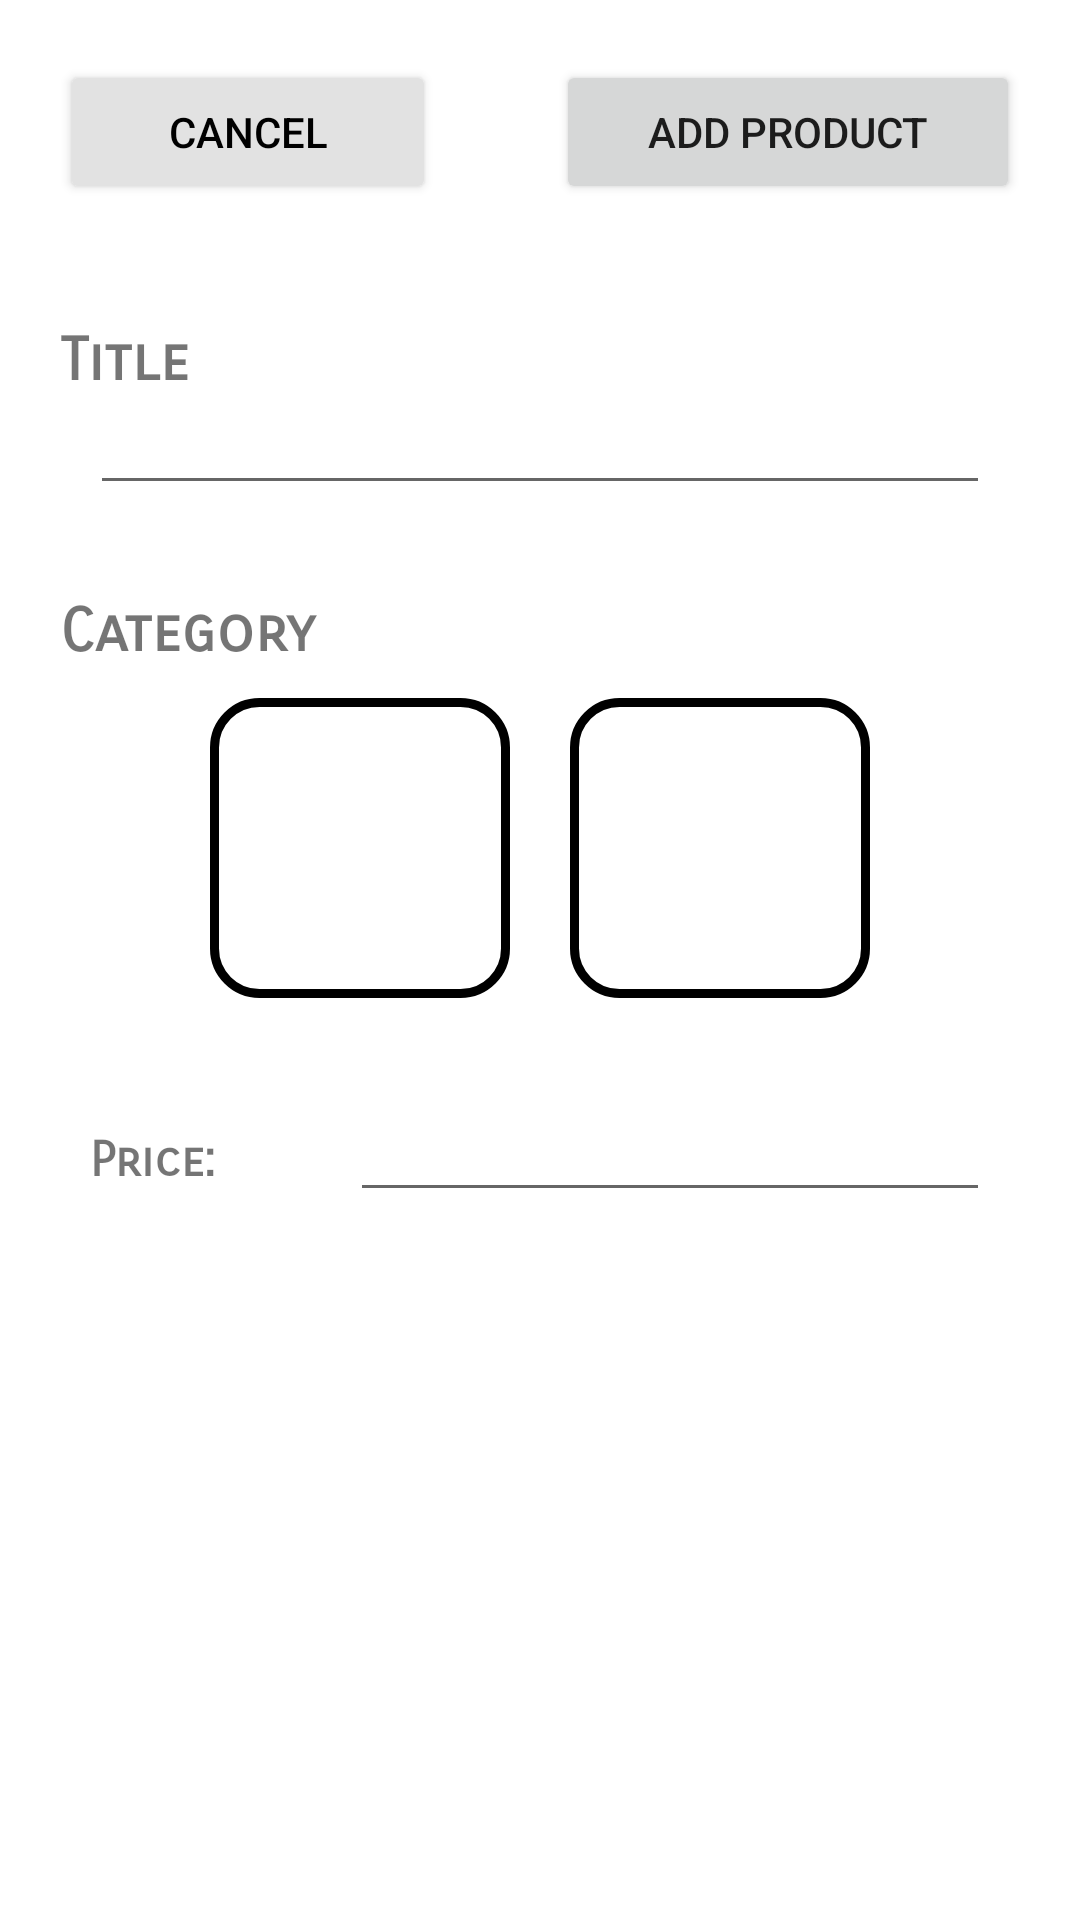

Android layout source for this screen:
<!-- AndroidManifest.xml: application theme Theme.ShopApp -->
<!-- res/layout/activity_add_product.xml -->
<?xml version="1.0" encoding="utf-8"?>
<androidx.constraintlayout.widget.ConstraintLayout xmlns:android="http://schemas.android.com/apk/res/android"
    xmlns:app="http://schemas.android.com/apk/res-auto"
    xmlns:tools="http://schemas.android.com/tools"
    android:layout_width="match_parent"
    android:layout_height="match_parent"
    tools:context=".AddProductActivity">

    <ScrollView
        android:layout_width="match_parent"
        android:layout_height="wrap_content"
        app:layout_constraintEnd_toEndOf="parent"
        app:layout_constraintStart_toStartOf="parent"
        app:layout_constraintTop_toTopOf="parent">

        <LinearLayout
            android:layout_width="match_parent"
            android:layout_height="wrap_content"
            android:orientation="vertical">

            <GridLayout
                android:id="@+id/gridLayout"
                android:layout_width="match_parent"
                android:layout_height="wrap_content"
                app:columnCount="2"
                app:rowCount="1">

                <Button
                    android:id="@+id/cancel_add"
                    android:layout_width="wrap_content"
                    android:layout_height="wrap_content"
                    android:layout_columnWeight="1"
                    android:layout_gravity="fill_horizontal"
                    android:layout_margin="20dp"
                    android:backgroundTint="#e2e2e2"
                    android:text="Cancel"
                    android:textColor="@color/black"
                    app:layout_column="0"
                    app:layout_row="0" />

                <Button
                    android:id="@+id/add_product"
                    android:layout_width="wrap_content"
                    android:layout_height="wrap_content"
                    android:layout_columnWeight="1"
                    android:layout_gravity="fill_horizontal"
                    android:layout_margin="20dp"
                    android:text="Add Product"
                    app:layout_column="1"
                    app:layout_row="0" />
            </GridLayout>

            <TextView
                android:id="@+id/textView2"
                android:layout_width="match_parent"
                android:layout_height="wrap_content"
                android:layout_marginLeft="20dp"
                android:layout_marginTop="20dp"
                android:fontFamily="sans-serif-smallcaps"
                android:text="Title"
                android:textSize="20sp"
                android:textStyle="bold" />

            <EditText
                android:id="@+id/product_title"
                android:layout_width="match_parent"
                android:layout_height="wrap_content"
                android:layout_marginHorizontal="30dp"
                android:ems="12"
                android:inputType="textPersonName"
                android:textAlignment="center"
                android:textSize="14sp" />

            <TextView
                android:id="@+id/textView3"
                android:layout_width="match_parent"
                android:layout_height="wrap_content"
                android:layout_marginLeft="20dp"
                android:layout_marginTop="30dp"
                android:fontFamily="sans-serif-smallcaps"
                android:text="Category"
                android:textSize="20sp"
                android:textStyle="bold" />

            <RadioGroup
                android:id="@+id/choose_category"
                android:layout_width="wrap_content"
                android:layout_gravity="center_horizontal"
                android:layout_height="wrap_content"
                android:orientation="horizontal"
                android:layout_marginHorizontal="10dp"
                android:layout_marginTop="10dp">


                <RadioButton
                    android:id="@+id/radio_book"
                    android:layout_width="100dp"
                    android:layout_height="100dp"
                    android:layout_marginRight="20dp"
                    android:background="@drawable/border_selector"
                    android:button="@null"
                    android:checked="false"
                    android:foreground="@drawable/book_selector"
                    android:textSize="0.1sp" />

                <RadioButton
                    android:id="@+id/radio_movie"
                    android:textSize="0.1sp"
                    android:layout_width="100dp"
                    android:layout_height="100dp"
                    android:checked="false"
                    android:button="@null"
                    android:background="@drawable/border_selector"
                    android:foreground="@drawable/movie_selector"/>

            </RadioGroup>

            <LinearLayout
                android:layout_width="match_parent"
                android:layout_height="match_parent"
                android:orientation="horizontal"
                android:layout_marginTop="30dp"
                android:layout_marginHorizontal="30dp">

                <TextView
                    android:id="@+id/priceLabel"
                    android:layout_width="wrap_content"
                    android:layout_height="wrap_content"
                    android:fontFamily="sans-serif-smallcaps"
                    android:textStyle="bold"
                    android:textSize="16sp"
                    android:layout_weight="1"
                    android:text="Price:" />

                <EditText
                    android:id="@+id/product_price"
                    android:layout_width="wrap_content"
                    android:layout_height="wrap_content"
                    android:layout_weight="1"
                    android:ems="8"
                    android:inputType="numberDecimal" />
            </LinearLayout>
        </LinearLayout>
    </ScrollView>
</androidx.constraintlayout.widget.ConstraintLayout>
<!-- resources referenced by this layout -->
<resources>
  <color name="black">#FF000000</color>
  <!-- drawable book_selector (drawable) -->
  <?xml version="1.0" encoding="utf-8"?>
  <selector xmlns:android="http://schemas.android.com/apk/res/android">
      <item android:drawable="@drawable/book" android:state_checked="false" />
      <item android:drawable="@drawable/book_selected" android:state_checked="true" />
  </selector>
  <!-- drawable border_selector (drawable) -->
  <?xml version="1.0" encoding="utf-8"?>
  <selector xmlns:android="http://schemas.android.com/apk/res/android">
      <item android:drawable="@drawable/border" android:state_checked="false" />
      <item android:drawable="@drawable/border_selected" android:state_checked="true" />
  </selector>
  <!-- drawable movie_selector (drawable) -->
  <?xml version="1.0" encoding="utf-8"?>
  <selector xmlns:android="http://schemas.android.com/apk/res/android">
      <item android:drawable="@drawable/movie" android:state_checked="false" />
      <item android:drawable="@drawable/movie_selected" android:state_checked="true" />
  </selector>
  <style name="Theme.ShopApp" parent="Theme.MaterialComponents.DayNight.NoActionBar">
          
          <item name="colorPrimary">#4B7D26</item>
          <item name="colorPrimaryVariant">#4B7D26</item>
          <item name="colorOnPrimary">@color/white</item>
          
          <item name="colorSecondary">@color/teal_200</item>
          <item name="colorSecondaryVariant">@color/teal_700</item>
          <item name="colorOnSecondary">@color/black</item>
          
          <item name="android:statusBarColor">?attr/colorPrimaryVariant</item>
          
      </style>
  <!-- drawable border (drawable) -->
  <?xml version="1.0" encoding="utf-8"?>
  <shape xmlns:android="http://schemas.android.com/apk/res/android"
      android:shape="rectangle">
      <stroke
          android:width="3dip"
          android:color="@color/black"/>
      <corners
          android:radius="15dp" />
  </shape>
  <!-- drawable border_selected (drawable) -->
  <?xml version="1.0" encoding="utf-8"?>
  <shape xmlns:android="http://schemas.android.com/apk/res/android"
      android:shape="rectangle">
      <stroke
          android:width="3dip"
          android:color="@color/green"/>
      <corners
          android:radius="15dp" />
  </shape>
  <!-- drawable movie_selected (drawable) -->
  <vector android:height="24dp" android:tint="#4B7D26"
      android:viewportHeight="24" android:viewportWidth="24"
      android:width="24dp" xmlns:android="http://schemas.android.com/apk/res/android">
      <path android:fillColor="@android:color/white" android:pathData="M18,4l2,3h-3l-2,-3h-2l2,3h-3l-2,-3L8,4l2,3L7,7L5,4L4,4c-1.1,0 -1.99,0.9 -1.99,2L2,18c0,1.1 0.9,2 2,2h16c1.1,0 2,-0.9 2,-2L22,4h-4zM11.25,15.25L10,18l-1.25,-2.75L6,14l2.75,-1.25L10,10l1.25,2.75L14,14l-2.75,1.25zM16.94,11.94L16,14l-0.94,-2.06L13,11l2.06,-0.94L16,8l0.94,2.06L19,11l-2.06,0.94z"/>
  </vector>
  <color name="white">#FFFFFFFF</color>
  <color name="teal_200">#FF03DAC5</color>
  <color name="teal_700">#FF018786</color>
  <color name="green">#4B7D26</color>
</resources>
